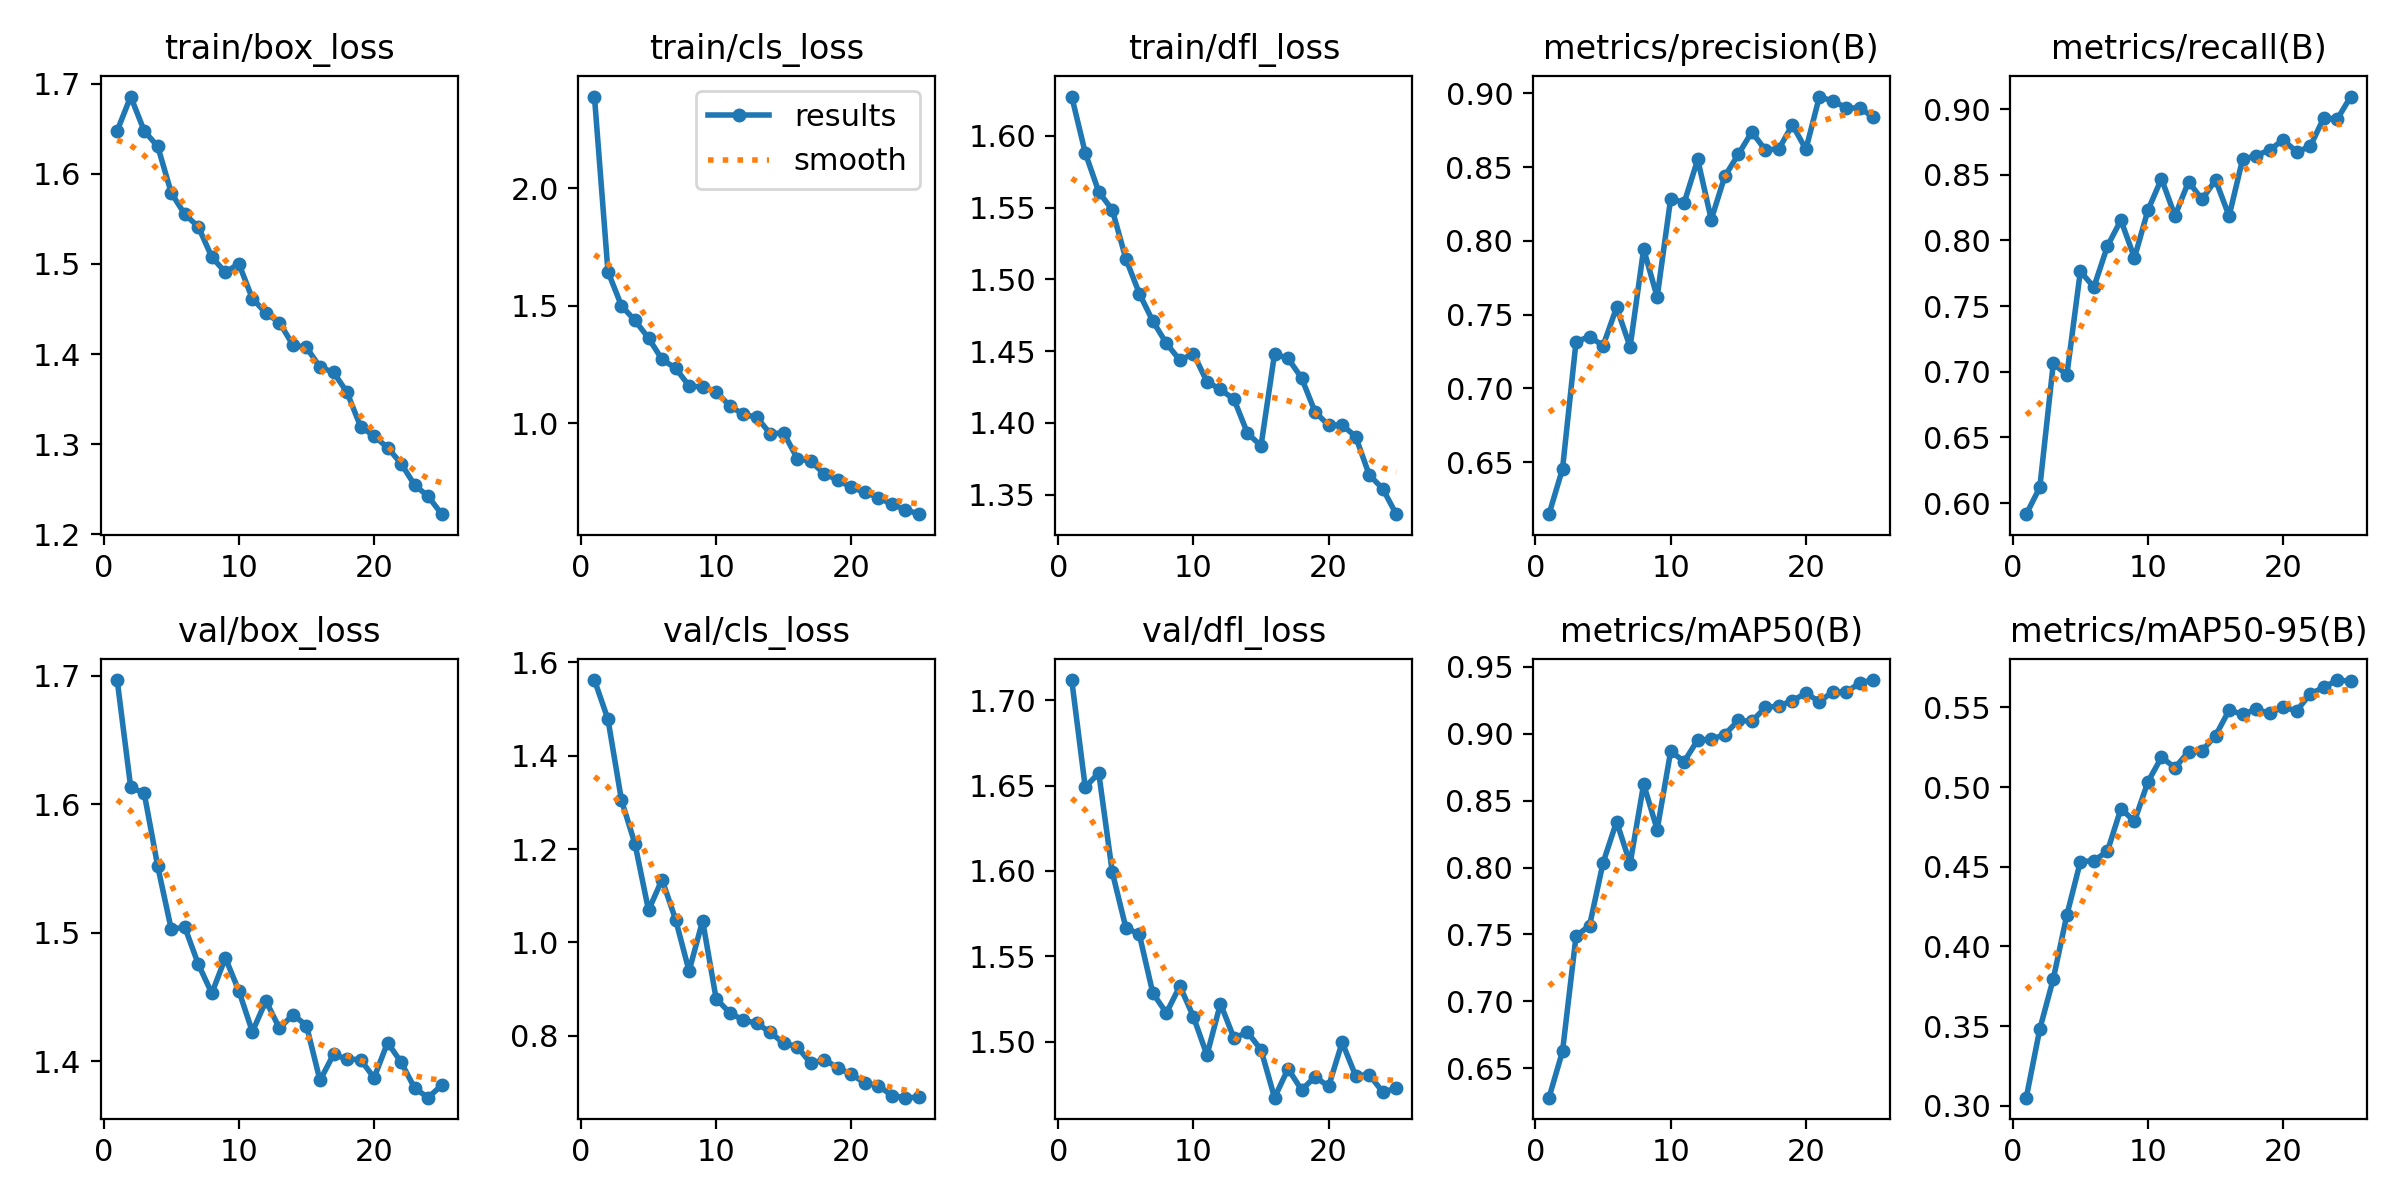

Source data for this figure (header and first rows):
epoch, time, train/box_loss, train/cls_loss, train/dfl_loss, metrics/precision(B), metrics/recall(B), metrics/mAP50(B), metrics/mAP50-95(B), val/box_loss, val/cls_loss, val/dfl_loss, lr/pg0, lr/pg1, lr/pg2
1, 54.89, 1.648, 2.391, 1.627, 0.6148, 0.5915, 0.628, 0.305, 1.697, 1.562, 1.712, 0.0004749, 0.0004749, 0.0004749
2, 109.5, 1.686, 1.645, 1.588, 0.6455, 0.6119, 0.6627, 0.3481, 1.613, 1.478, 1.649, 0.0009136, 0.0009136, 0.0009136
3, 164.6, 1.647, 1.5, 1.561, 0.7316, 0.7063, 0.7489, 0.3797, 1.609, 1.304, 1.657, 0.001315, 0.001315, 0.001315
4, 217.1, 1.63, 1.437, 1.548, 0.7352, 0.6974, 0.7567, 0.4197, 1.552, 1.211, 1.599, 0.001259, 0.001259, 0.001259
5, 273.1, 1.579, 1.362, 1.515, 0.7289, 0.7764, 0.8036, 0.4532, 1.503, 1.069, 1.567, 0.001203, 0.001203, 0.001203
6, 326.7, 1.555, 1.271, 1.49, 0.7549, 0.7644, 0.8343, 0.4538, 1.504, 1.135, 1.563, 0.001146, 0.001146, 0.001146
7, 377.1, 1.541, 1.234, 1.471, 0.7282, 0.7956, 0.803, 0.4597, 1.476, 1.049, 1.528, 0.001089, 0.001089, 0.001089
8, 430.8, 1.508, 1.159, 1.456, 0.7944, 0.8154, 0.8624, 0.4864, 1.453, 0.9388, 1.517, 0.001033, 0.001033, 0.001033
9, 485.1, 1.491, 1.153, 1.444, 0.7619, 0.7867, 0.8284, 0.4786, 1.481, 1.047, 1.533, 0.0009763, 0.0009763, 0.0009763
10, 540.1, 1.5, 1.134, 1.448, 0.8287, 0.823, 0.887, 0.5034, 1.455, 0.8795, 1.515, 0.0009197, 0.0009197, 0.0009197
11, 591.9, 1.462, 1.074, 1.429, 0.8259, 0.8469, 0.8792, 0.5187, 1.423, 0.8497, 1.492, 0.0008631, 0.0008631, 0.0008631
12, 645.7, 1.446, 1.037, 1.423, 0.8552, 0.8186, 0.8954, 0.5122, 1.447, 0.8338, 1.522, 0.0008065, 0.0008065, 0.0008065
13, 698.4, 1.435, 1.026, 1.417, 0.8145, 0.8447, 0.8959, 0.5223, 1.426, 0.8271, 1.502, 0.0007499, 0.0007499, 0.0007499
14, 751.7, 1.41, 0.9548, 1.393, 0.8438, 0.8312, 0.8994, 0.523, 1.436, 0.8075, 1.506, 0.0006934, 0.0006934, 0.0006934
15, 805.8, 1.407, 0.958, 1.384, 0.8586, 0.8459, 0.91, 0.5323, 1.428, 0.7843, 1.495, 0.0006368, 0.0006368, 0.0006368
16, 875.6, 1.386, 0.8493, 1.448, 0.8738, 0.8185, 0.9093, 0.5483, 1.385, 0.7769, 1.467, 0.0005802, 0.0005802, 0.0005802
17, 928.4, 1.38, 0.8376, 1.445, 0.8617, 0.8617, 0.9196, 0.5457, 1.405, 0.741, 1.484, 0.0005236, 0.0005236, 0.0005236
18, 982.8, 1.358, 0.7836, 1.431, 0.8623, 0.8645, 0.9208, 0.5488, 1.402, 0.7493, 1.472, 0.000467, 0.000467, 0.000467
19, 1039, 1.32, 0.7583, 1.408, 0.8787, 0.8689, 0.9247, 0.5465, 1.401, 0.7316, 1.479, 0.0004104, 0.0004104, 0.0004104
20, 1092, 1.309, 0.7263, 1.398, 0.862, 0.8765, 0.9304, 0.5502, 1.387, 0.7175, 1.474, 0.0003538, 0.0003538, 0.0003538
21, 1147, 1.296, 0.7054, 1.399, 0.8978, 0.8674, 0.9239, 0.5479, 1.415, 0.6994, 1.5, 0.0002972, 0.0002972, 0.0002972
22, 1203, 1.279, 0.6826, 1.391, 0.8947, 0.8715, 0.9315, 0.5586, 1.399, 0.6935, 1.48, 0.0002406, 0.0002406, 0.0002406
23, 1253, 1.255, 0.6538, 1.364, 0.8903, 0.8933, 0.931, 0.5626, 1.379, 0.6719, 1.481, 0.0001841, 0.0001841, 0.0001841
24, 1304, 1.242, 0.632, 1.354, 0.8899, 0.8923, 0.9383, 0.5672, 1.372, 0.6677, 1.47, 0.0001275, 0.0001275, 0.0001275
25, 1356, 1.222, 0.6123, 1.336, 0.8839, 0.9095, 0.9401, 0.5665, 1.382, 0.6685, 1.473, 7.08784e-05, 7.08784e-05, 7.08784e-05
